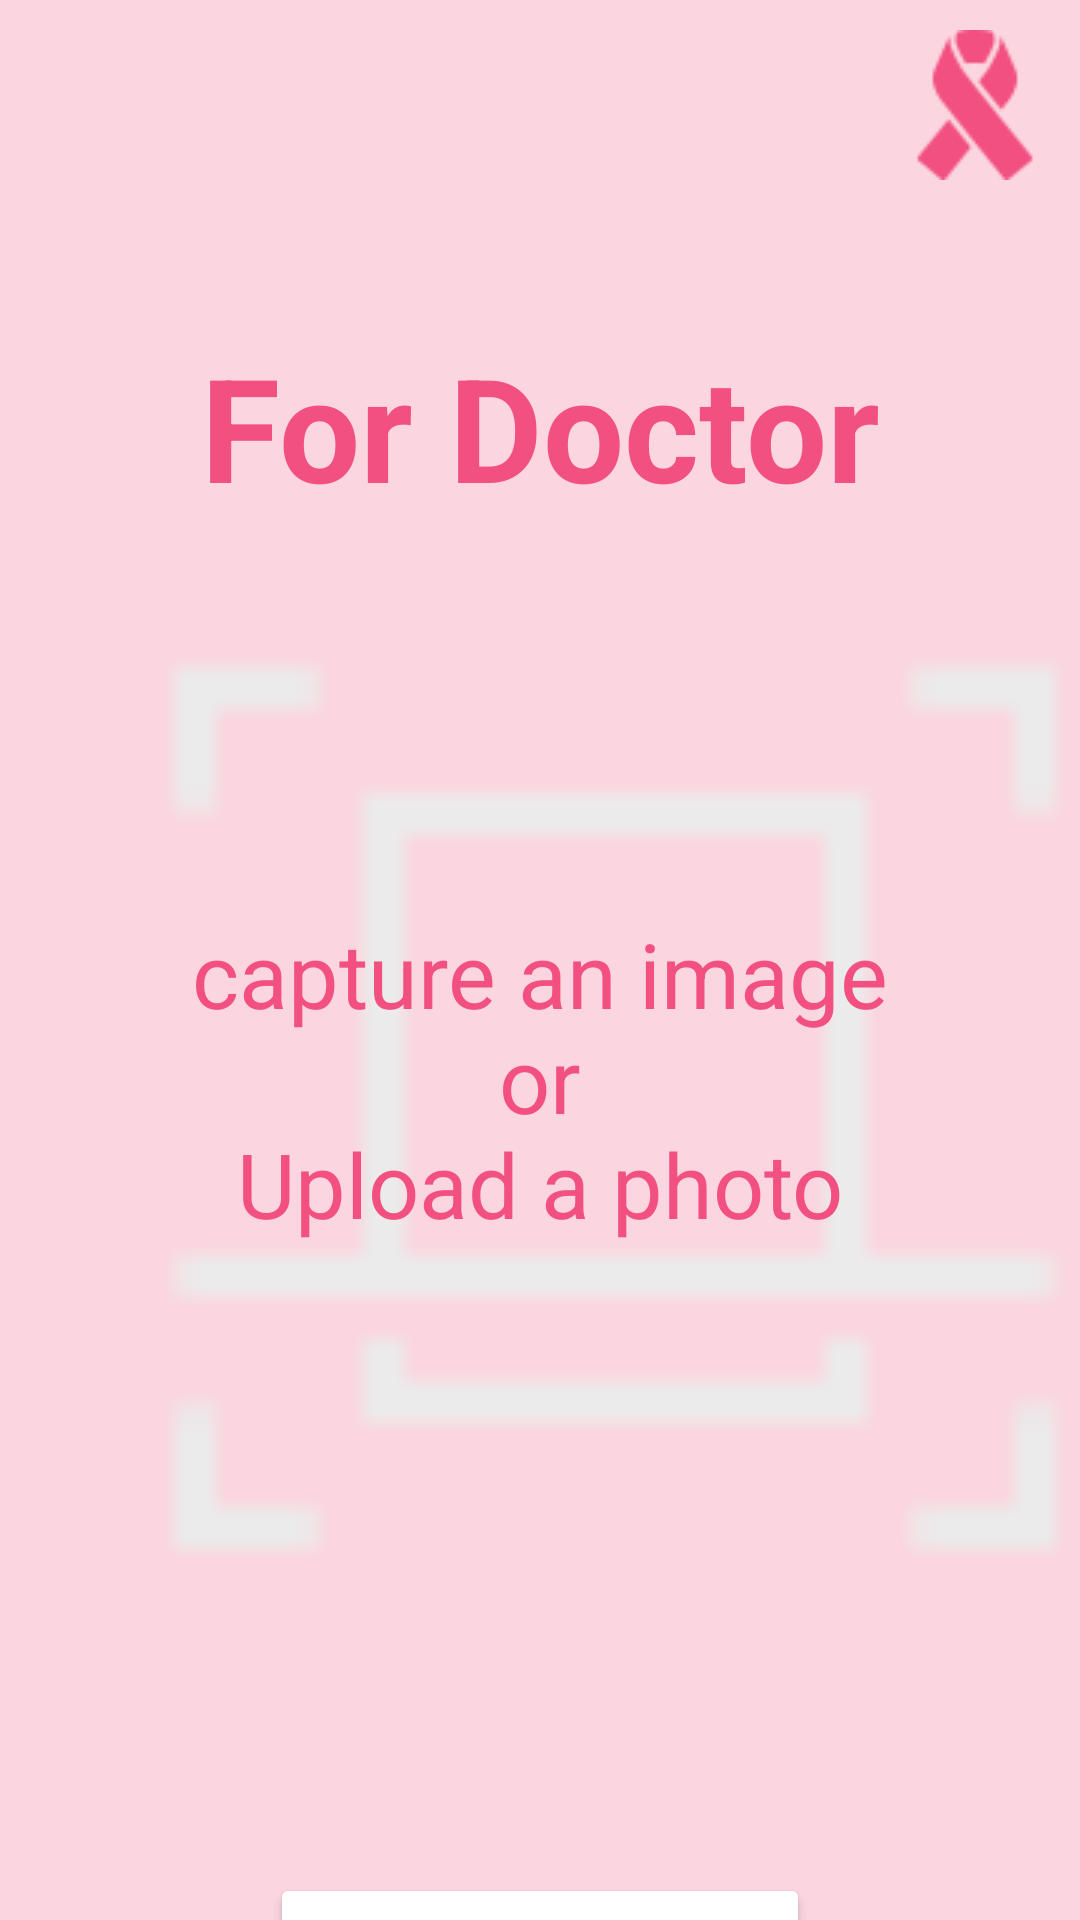

Reconstruct the res/layout file that produces this screen, plus the resources it refers to.
<!-- AndroidManifest.xml: application theme Theme.Breast_Cancer -->
<!-- res/layout/activity_scan.xml -->
<?xml version="1.0" encoding="utf-8"?>
<androidx.constraintlayout.widget.ConstraintLayout xmlns:android="http://schemas.android.com/apk/res/android"
    xmlns:app="http://schemas.android.com/apk/res-auto"
    xmlns:tools="http://schemas.android.com/tools"
    android:id="@+id/main"
    android:layout_width="match_parent"
    android:layout_height="match_parent"
    tools:context=".ScanActivity"
    android:background="#FBD5DF"
    >

    <ImageView
        android:layout_width="50dp"
        android:layout_height="50dp"
        android:src="@drawable/logo2"
        app:layout_constraintTop_toTopOf="parent"
        app:layout_constraintRight_toRightOf="parent"
        android:layout_marginTop="10dp"
        android:layout_marginEnd="10dp"
        tools:ignore="ContentDescription"
        />

    <TextView
        android:id="@+id/doc_tv"
        android:layout_width="wrap_content"
        android:layout_height="wrap_content"
        android:text="@string/for_doctor"
        tools:ignore="MissingConstraints"
        app:layout_constraintStart_toStartOf="parent"
        app:layout_constraintTop_toTopOf="parent"
        app:layout_constraintEnd_toEndOf="parent"
        android:layout_marginTop="110dp"
        android:textSize="48sp"
        android:textStyle="normal|bold"
        android:textColor="@color/pink"
        />

   <ImageView
       android:id="@+id/upload_area"
       android:layout_width="350dp"
       android:layout_height="350dp"
       android:src="@drawable/drop_icon"
       app:layout_constraintStart_toStartOf="parent"
       app:layout_constraintTop_toBottomOf="@+id/doc_tv"
       android:layout_marginTop="20dp"
       android:layout_marginStart="30dp"
       />

    <TextView
        android:id="@+id/capture_img"
        android:layout_width="wrap_content"
        android:layout_height="wrap_content"
        android:text="@string/capture_an_image_nor_nupload_a_photo"
        android:textAlignment="center"
        android:textColor="@color/pink"
        android:textSize="30sp"
        app:layout_constraintStart_toStartOf="parent"
        app:layout_constraintTop_toBottomOf="@+id/doc_tv"
        app:layout_constraintEnd_toEndOf="parent"
        android:layout_marginTop="130dp"
        />

    <Button
        android:id="@+id/start_btn"
        android:layout_width="180dp"
        android:layout_height="60dp"
        android:text="@string/ok"
        android:textSize="20sp"
        android:textColor="@color/pink"
        tools:ignore="MissingConstraints"
        android:backgroundTint="@color/white"
        app:layout_constraintStart_toStartOf="parent"
        app:layout_constraintTop_toBottomOf="@id/upload_area"
        app:layout_constraintEnd_toEndOf="parent"
        android:layout_marginTop="80dp"
        />

    <TextView
        android:layout_width="300dp"
        android:layout_height="70dp"
        app:layout_constraintTop_toBottomOf="@+id/start_btn"
        app:layout_constraintStart_toStartOf="parent"
        app:layout_constraintEnd_toEndOf="parent"
        android:layout_marginTop="120dp"
        android:background="@drawable/background_home_icons"
        />

    <ImageView
        android:id="@+id/home_icon"
        android:layout_width="40dp"
        android:layout_height="40dp"
        android:src="@drawable/home_img"
        app:layout_constraintTop_toBottomOf="@+id/start_btn"
        app:layout_constraintStart_toStartOf="parent"
        android:layout_marginTop="135dp"
        android:layout_marginStart="80dp"
        tools:ignore="ContentDescription"
        />

    <ImageView
        android:id="@+id/doc_icon"
        android:layout_width="40dp"
        android:layout_height="40dp"
        android:src="@drawable/doc_img"
        app:layout_constraintTop_toBottomOf="@+id/start_btn"
        app:layout_constraintStart_toStartOf="@+id/home_icon"
        android:layout_marginTop="135dp"
        android:layout_marginStart="100dp"
        tools:ignore="ContentDescription"
        />

    <ImageView
        android:id="@+id/profile_icon"
        android:layout_width="40dp"
        android:layout_height="40dp"
        android:src="@drawable/profile_img"
        app:layout_constraintTop_toBottomOf="@+id/start_btn"
        app:layout_constraintStart_toStartOf="@+id/doc_icon"
        android:layout_marginTop="135dp"
        android:layout_marginStart="100dp"
        tools:ignore="ContentDescription"
        />

    
</androidx.constraintlayout.widget.ConstraintLayout>
<!-- resources referenced by this layout -->
<resources>
  <color name="pink">#F25081</color>
  <color name="white">#FFFFFFFF</color>
  <!-- drawable doc_img: png bitmap (drawable, 1708 bytes) -->
  <!-- drawable drop_icon: png bitmap (drawable, 255 bytes) -->
  <!-- drawable home_img: png bitmap (drawable, 564 bytes) -->
  <!-- drawable logo2: png bitmap (drawable, 1363 bytes) -->
  <!-- drawable profile_img: png bitmap (drawable, 1480 bytes) -->
  <string name="capture_an_image_nor_nupload_a_photo">capture an image\nor\nUpload a photo</string>
  <string name="for_doctor">For Doctor</string>
  <string name="ok">Start</string>
  <style name="Theme.Breast_Cancer" parent="Base.Theme.Breast_Cancer" />
  <style name="Base.Theme.Breast_Cancer" parent="Theme.Material3.DayNight.NoActionBar">
          
          
      </style>
</resources>
